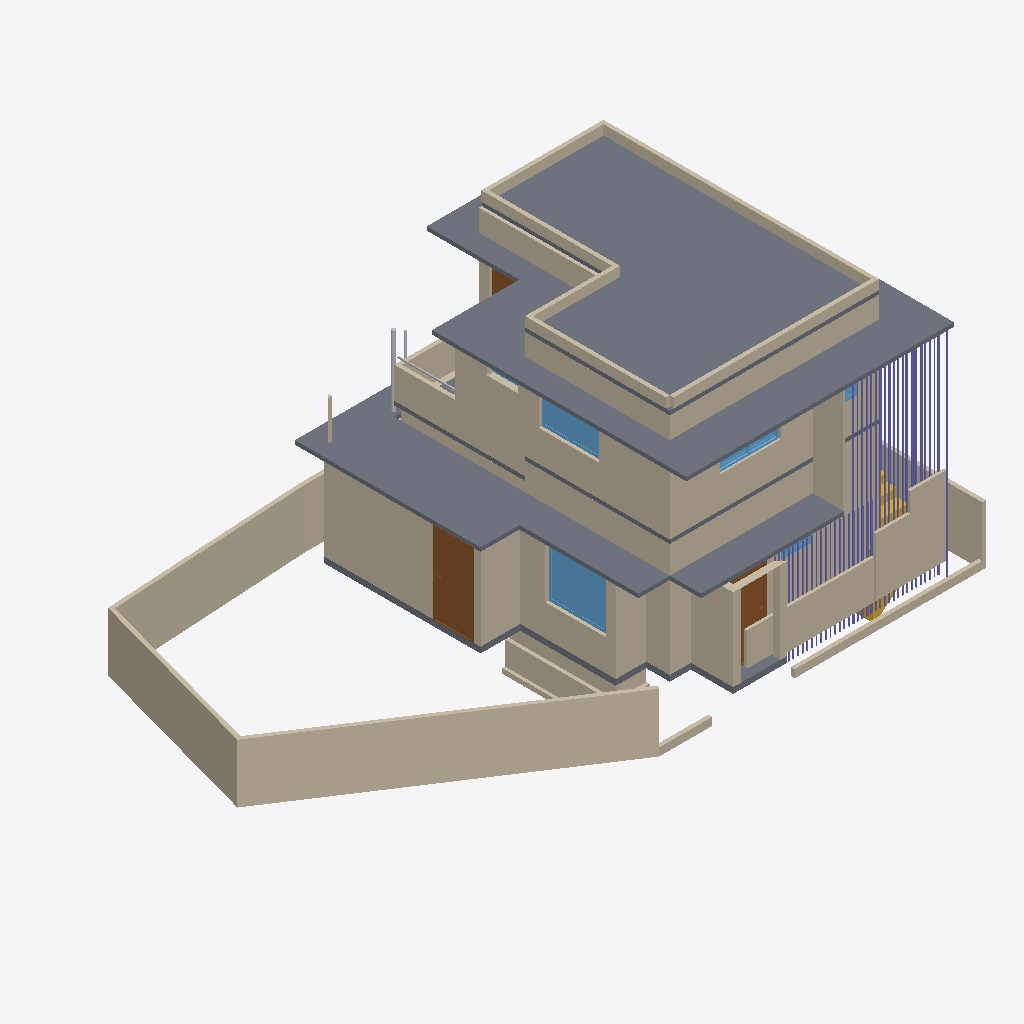
Isometric view of an IFC building model (IFC-SPF (STEP), schema IFC4X3, length unit metre), seen from the south-west, elements coloured by IFC class: 46 columns (violet), 44 walls (beige), 11 slabs (grey), 6 windows (light blue), 3 doors (brown), 3 other elements (light grey), 2 stairs (yellow).
Extent 14.9 m × 9.4 m × 7.3 m (x, y, z). Storeys (3): 00 at 0.00 m; GF at 0.15 m; FF at 3.45 m. Elements (204): 67 IfcColumn, 61 IfcWall, 19 IfcSlab, 13 IfcPipeSegment, 13 IfcWindow, 12 IfcFurniture, 9 IfcDoor, 4 IfcSanitaryTerminal, 3 IfcPipeFitting, 3 IfcStair.

HEADER;
FILE_DESCRIPTION(('ViewDefinition[DesignTransferView]'),'2;1');
FILE_NAME('Balan.ifc','2025-06-04T19:47:12+05:30',(''),(''),'IfcOpenShell 0.8.2','Bonsai 0.8.2','');
FILE_SCHEMA(('IFC4X3'));
ENDSEC;
DATA;
#1=IFCPROJECT('0fKeD_Ru58bOtK7U1uNlS3',$,'My Project',$,$,$,$,(#14,#26),#9);
#31=IFCSITE('01QslrvB9BRPsk6n6XR8aP',$,'My Site',$,$,#54,$,$,$,$,$,$,$,$);
#5966=IFCSITE('0qwiMYZ3f0vP4DqMJ3XU4j',$,'Plane',$,$,#5980,#5975,$,$,$,$,$,$,$);
#37=IFCBUILDING('1S6yHdu4b22vEqr_tDP6od',$,'My Building',$,$,#60,$,$,$,$,$,$);
#43=IFCBUILDINGSTOREY('046zvutq9CS8v$62$ctl50',$,'GF',$,$,#36154,$,$,$,$);
#4555=IFCBUILDINGSTOREY('3vMk7vERDCuQmsrnUb_7x1',$,'FF',$,$,#4576,$,$,$,$);
#5950=IFCBUILDINGSTOREY('0SAVTQ2zbEQvknbmS8cMhH',$,'00',$,$,#5965,$,$,$,$);
#34477=IFCSLAB('1LQ9kBJYT0cO3tU4$65NYb',$,'Slab',$,$,#37861,#34492,$,$);
#14527=IFCWALL('1nZmwhcBr4Tf1sS_4RvmGI',$,'Wall',$,$,#14748,#14533,$,$);
#11031=IFCSLAB('2pWM7wRHr4pgwiEH9VK23v',$,'Slab',$,$,#37831,#11042,$,$);
#14627=IFCWALL('0dVjNGKPfCOB3RRGtd8TK$',$,'Wall',$,$,#14871,#14633,$,$);
#4518=IFCWALL('3Kc$ov29nBtexQrqfxnvvH',$,'Wall',$,$,#38196,#4529,$,$);
#33314=IFCWALL('1aLuOjMLX2JQIQitayQ3oh',$,'Wall',$,$,#37256,#33345,$,$);
#5408=IFCWALL('0eT78AP0PDcA89lMGqApKk',$,'Wall',$,$,#38231,#5419,$,$);
#32614=IFCWALL('2icSm3h_TCmBIX_x$UVI7H',$,'Wall',$,$,#38176,#32625,$,$);
#33284=IFCSLAB('1Wfk3dq3512v_MK7DKzWYc',$,'Slab',$,$,#37846,#33295,$,$);
#14501=IFCWALL('0mh4TyGqX8DB_vbBnCMhVz',$,'Wall',$,$,#14903,#14508,$,$);
#34433=IFCSLAB('0NQ0qcsSX2hw5TeLtEd7iY',$,'Slab',$,$,#37856,#34444,$,$);
#4973=IFCWALL('2yk2Uj6vD6agwiJH5zQ5vn',$,'Wall',$,$,#38186,#4984,$,$);
#33745=IFCSLAB('3xgDk9LzH8Bxlv9ntsgHab',$,'Slab',$,$,#37851,#33760,$,$);
#158=IFCWALL('1MP4p8sWfCVAGE573LRi7L',$,'Wall',$,$,#36946,#169,$,$);
#5871=IFCSLAB('1rgnUs3B10dg6Jwpu$0F$c',$,'Slab',$,$,#37826,#5887,$,$);
#18746=IFCWALL('3h1WR7u9b0WfGA1F9CDr77',$,'Wall',$,$,#38306,#18757,$,$);
#24908=IFCWALL('24MjNTV0H6J9F9hkFOXqWn',$,'Wall',$,$,#38111,#24919,$,$);
#3548=IFCDOOR('045bj1UN99LfTdH6S2o9QK',$,'Door',$,$,#38181,#3557,$,2.09999990463257,1.0,$,$,$);
#982=IFCWALL('2qYtDnAMzAM9DeE0xW75ue',$,'Wall',$,$,#38041,#993,$,$);
#33668=IFCWALL('3cigGCOrXD1ucvLKH93ApC',$,'Wall',$,$,#37108,#33680,$,$);
#5257=IFCWALL('1JwBry0jTFcu2OOrK$6IZ3',$,'Wall',$,$,#38352,#5268,$,$);
#18679=IFCWALL('2m$OehewnEmQyyHd7qawZv',$,'Wall',$,$,#38311,#18690,$,$);
#2513=IFCSLAB('3jLJIMt6vBfQ5fDJqUQ_KC',$,'Slab',$,$,#37811,#2528,$,$);
#14577=IFCWALL('09J4fKC0n35RvRODIBhAkN',$,'Wall',$,$,#14588,#14583,$,$);
#19958=IFCWALL('0eI6rUCYH4_wXGVWA_13v5',$,'Wall',$,$,#38036,#19969,$,$);
#24938=IFCWALL('00Nrmss0n4DABX1CjebWqV',$,'Wall',$,$,#38116,#24949,$,$);
#7657=IFCWINDOW('3hJbBHg6z0ABeYiR0BgYiQ',$,'Window',$,$,#38665,#38509,$,$,$,$,$,$);
#11065=IFCSLAB('1GQpM35fH3mud8qreWJs5m',$,'Slab',$,$,#37836,#11076,$,$);
#18561=IFCWALL('1PlJ4_Xwr88vvzYKoGnKw7',$,'Wall',$,$,#38316,#18572,$,$);
#16105=IFCWALL('2o$oxeLDj7qQ63bdcwjvwF',$,'Wall',$,$,#16166,#16116,$,$);
#35574=IFCWALL('3m$WK0pCD7xADJohWBttor',$,'Wall',$,$,#37114,#35586,$,$);
#33861=IFCWALL('0WJzI9nwnDWvlJBHTpGAX3',$,'Wall',$,$,#38071,#33872,$,$);
#39325=IFCWALL('0qgWJCoXHFhhErXG2LC2VT',$,'Wall',$,$,#39719,#39336,$,$);
#74=IFCWALL('3YtE6$051AeuZ1Dnh23uiR',$,'Wall',$,$,#38086,#82,$,$);
#24878=IFCWALL('21wARJFL5CUwphFYQtWTOt',$,'Wall',$,$,#38131,#24889,$,$);
#34088=IFCWALL('3T8yEZspv5UQF7OICzTwwh',$,'Wall',$,$,#38126,#34099,$,$);
#33465=IFCWALL('1S3hW$b1L37gGb6jhca4Yi',$,'Wall',$,$,#38056,#33476,$,$);
#3242=IFCWALL('2cLVu5jUDCxwluuK8uq7jq',$,'Wall',$,$,#37936,#3253,$,$);
#24986=IFCWALL('315WwhOIL0OAhIduoTelcq',$,'Wall',$,$,#38121,#24997,$,$);
#35226=IFCWINDOW('0aURektK131A5I34h9kpz7',$,'Window',$,$,#38423,#38449,$,$,$,$,$,$);
#4092=IFCSLAB('2fFiN3tAjCBf1D4XaowWv2',$,'Slab',$,$,#37816,#4103,$,$);
#14602=IFCWALL('2dNNoHpz58_vXC9nOUrGOl',$,'Wall',$,$,#14839,#14608,$,$);
#35754=IFCDOOR('3GU1_y8d5Ex8LR4Uchm9v_',$,'Door',$,$,#39926,#35762,$,2.09999990463257,1.0,$,$,$);
#33781=IFCWALL('1SaIqyOWH21QlgtefkKgsb',$,'Wall',$,$,#38076,#33793,$,$);
#39180=IFCWALL('2WLg3j7oz4Igvyv4eHaIyc',$,'Wall',$,$,#39567,#39186,$,$);
#34145=IFCWALL('3qkhGBhTP1hOAovlKXpp4Y',$,'Wall',$,$,#38146,#34156,$,$);
#838=IFCWALL('1eQUoEx$1Db9nflAB4ENO_',$,'Wall',$,$,#38091,#849,$,$);
#3184=IFCWALL('3aRoNtP_r57AlqaTFNXEzi',$,'Wall',$,$,#37941,#3195,$,$);
#14552=IFCWALL('3O_7A5CVf9OBV_rxyyaJ$A',$,'Wall',$,$,#14780,#14558,$,$);
#4061=IFCSLAB('0nik$8UPf72gg7IKyT2O1Y',$,'Slab',$,$,#37821,#4072,$,$);
#16232=IFCWINDOW('2VkCdZWaLFKv3cwo8bjMYN',$,'Window',$,$,#38276,#38479,$,$,$,$,$,$);
#3932=IFCSTAIR('2fc_PSvD53WgEGyJAS2KSK',$,'Stair',$,$,#37911,#4043,$,$);
#13554=IFCCOLUMN('2WqB7UbEj5PwJD3_U63UWK',$,'Column',$,$,#37331,#13569,$,$);
#34776=IFCWALL('0oWtKhRKfEmgxQFjv5$TTZ',$,'Wall',$,$,#38106,#34788,$,$);
#4704=IFCWALL('14XXtytrf0uhsKTiMJEUk0',$,'Wall',$,$,#38136,#4715,$,$);
#39626=IFCWALL('3xk2owlXPEhxwhu63g3Rjp',$,'Wall',$,$,#39869,#39637,$,$);
#34697=IFCWALL('0gFdueR6D3WeShqLX3U9nd',$,'Wall',$,$,#38101,#34709,$,$);
#30093=IFCCOLUMN('2Z_ThfKdPFEvaaJ2G82zYP',$,'Column',$,$,#37531,#30108,$,$);
#30120=IFCCOLUMN('3h$2iR0Pn6pgGnNAh0ByMg',$,'Column',$,$,#37536,#30135,$,$);
#17228=IFCCOLUMN('1kpuLg9Qv3lfMaVq8h5z5U',$,'Column',$,$,#37351,#17243,$,$);
#30066=IFCCOLUMN('2rXWSrVe57aP_xNBDKp11G',$,'Column',$,$,#37526,#30081,$,$);
#30255=IFCCOLUMN('1$f_3d$9HD_vx3rv4YE0AT',$,'Column',$,$,#37561,#30270,$,$);
#28584=IFCPIPESEGMENT('33E8Iiqz59aBGGbnivjEr2',$,'PipeSegment',$,$,#37736,#28620,$,$);
#30147=IFCCOLUMN('0HTmIgPB952xc1R08Lz2DE',$,'Column',$,$,#37541,#30162,$,$);
#30201=IFCCOLUMN('2hB$lsRVLFSxM1p63VzKv6',$,'Column',$,$,#37556,#30216,$,$);
#30174=IFCCOLUMN('3Jw9OHcDT0yuku12Q7FxXA',$,'Column',$,$,#37546,#30189,$,$);
#30282=IFCCOLUMN('0B3Mn8Ny99H9gUiQU3DqsT',$,'Column',$,$,#37566,#30297,$,$);
#30309=IFCCOLUMN('0x6cFcUuz238V6Li2VfKLW',$,'Column',$,$,#37571,#30324,$,$);
#30336=IFCCOLUMN('3ABCaiWKb2U8iegpYiisLl',$,'Column',$,$,#37586,#30351,$,$);
#30228=IFCCOLUMN('2j_BcuHOX2keqnJXbNSBxE',$,'Column',$,$,#37551,#30243,$,$);
#39154=IFCWALL('2$Mvg6gXHElwIjscpchMzF',$,'Wall',$,$,#39293,#39161,$,$);
#15979=IFCDOOR('2fsiIZyZLBtRyMcX61apDF',$,'Door',$,$,#38226,#33064,$,2.09999990463257,0.899999976158142,$,$,$);
#30471=IFCCOLUMN('2RxJ5DfO1FuBu00uDn332f',$,'Column',$,$,#37601,#30486,$,$);
#13584=IFCCOLUMN('3dsw4PYon1GfgaDxli$cBX',$,'Column',$,$,#37381,#13599,$,$);
#30363=IFCCOLUMN('1XCEb_toP3cAlzdjx8qMrs',$,'Column',$,$,#37576,#30378,$,$);
#30417=IFCCOLUMN('2HakQ_BBfEounmEf7rVaC2',$,'Column',$,$,#37591,#30432,$,$);
#30444=IFCCOLUMN('1g1_ML63X2qveNIc1ZhBeC',$,'Column',$,$,#37596,#30459,$,$);
#30390=IFCCOLUMN('1OpmBLRVn7ju96lzOT0Sy3',$,'Column',$,$,#37581,#30405,$,$);
#3876=IFCSTAIR('2QSxF2SA575xKkymIlX_wM',$,'Stair',$,$,#37906,#3885,$,$);
#13662=IFCCOLUMN('0jm1CklwT4VBj5W75cuEWU',$,'Column',$,$,#37406,#13677,$,$);
#30039=IFCCOLUMN('2APdt$ADH56eqCb7m$ivi0',$,'Column',$,$,#37521,#30054,$,$);
#11224=IFCWALL('1dJWALQi96O858V0yX6xdN',$,'Wall',$,$,#37981,#11235,$,$);
#28191=IFCPIPESEGMENT('3AeHlFwDz1eObGxLODQdFd',$,'PipeSegment',$,$,#37751,#28227,$,$);
#16316=IFCWINDOW('3vFlirvAfAbOtL3$jVnd1W',$,'Window',$,$,#38246,#16348,$,$,$,$,$,$);
#13688=IFCCOLUMN('3T2PmxJq12T9FFiwPIx44j',$,'Column',$,$,#37361,#13703,$,$);
#30525=IFCCOLUMN('3jJhVIbsb0BxuBXdeEa1kn',$,'Column',$,$,#37611,#30540,$,$);
#30498=IFCCOLUMN('2SsDHxQJX4qeD250qhR0Nm',$,'Column',$,$,#37606,#30513,$,$);
#13636=IFCCOLUMN('3dVT2Ah91BiBf8zDEzGo9g',$,'Column',$,$,#37396,#13651,$,$);
#25277=IFCCOLUMN('1PuXWWPoj9bQ6QaXPXB383',$,'Column',$,$,#37431,#25292,$,$);
#25358=IFCCOLUMN('3zvb1DRzP8ZepvBXBXcHAp',$,'Column',$,$,#37441,#25373,$,$);
#25385=IFCCOLUMN('1GhVStZP94VAWlNxkcK$l0',$,'Column',$,$,#37451,#25400,$,$);
#25439=IFCCOLUMN('3eTQO_BPn6vgRAzEmvT3EK',$,'Column',$,$,#37466,#25454,$,$);
#25574=IFCCOLUMN('3cIw4QZljB2x0lBHiPe4Te',$,'Column',$,$,#37486,#25589,$,$);
#25601=IFCCOLUMN('2C5jqoF1P5YhIDu5oOVxIP',$,'Column',$,$,#37491,#25616,$,$);
#25250=IFCCOLUMN('2_$iAovDP3mBQ4v6RY_iR9',$,'Column',$,$,#37426,#25265,$,$);
#25304=IFCCOLUMN('2GVc6jvE9Dyg6Fn15iqFFw',$,'Column',$,$,#37436,#25319,$,$);
#25331=IFCCOLUMN('0_QiH8PVvCxhlNnOwmR9u8',$,'Column',$,$,#37446,#25346,$,$);
#25466=IFCCOLUMN('2Sgxaaq$z6$An8W_xxIapx',$,'Column',$,$,#37461,#25481,$,$);
#25520=IFCCOLUMN('2IRdfVhHv5huZ7StXfA_6Q',$,'Column',$,$,#37476,#25535,$,$);
#25547=IFCCOLUMN('0qc4Dp1jL9RvnntUoGsHzv',$,'Column',$,$,#37481,#25562,$,$);
#16274=IFCWINDOW('389cIDi$b47OaZyIgNahBy',$,'Window',$,$,#38241,#31922,$,$,$,$,$,$);
#13740=IFCCOLUMN('3$NH347wLBG8qCI702ZAeW',$,'Column',$,$,#37401,#13755,$,$);
#808=IFCWALL('2oXf9VP2DAAhf7bVJiolfb',$,'Wall',$,$,#38151,#819,$,$);
#13766=IFCCOLUMN('1J$1jIZdLF1PiqNhtcIjFn',$,'Column',$,$,#37391,#13781,$,$);
#37044=IFCSLAB('3c6XKjhU9BzBmmjnZrLvyo',$,'Slab',$,$,#37896,#37065,$,$);
#28667=IFCPIPESEGMENT('1TeLXVRan9If6SWwbli2NE',$,'PipeSegment',$,$,#37746,#28703,$,$);
#25736=IFCCOLUMN('2Uwwosv$z46QDJpJo03sIF',$,'Column',$,$,#37516,#25751,$,$);
#25493=IFCCOLUMN('38YeH6LGfEyAWygvlDFSAX',$,'Column',$,$,#37471,#25508,$,$);
#25655=IFCCOLUMN('0gnHn2UEfFwuWCjTTjgQIf',$,'Column',$,$,#37506,#25670,$,$);
#25709=IFCCOLUMN('30JboY2sf0Bv9LpSLdlslk',$,'Column',$,$,#37511,#25724,$,$);
#25412=IFCCOLUMN('3lcz7bdnL41BqdtalVIPeO',$,'Column',$,$,#37456,#25427,$,$);
#25682=IFCCOLUMN('1sCtzhjYT7VufxJMdDiuAg',$,'Column',$,$,#37501,#25697,$,$);
#25628=IFCCOLUMN('1uvXjUU4v6Q9wtGK3P_Vpl',$,'Column',$,$,#37496,#25643,$,$);
#30949=IFCWINDOW('1b9sc1pzL1L9_Lxw0br_Wq',$,'Window',$,$,#38266,#30957,$,$,$,$,$,$);
#39294=IFCWALL('3TWMMdrZP03wce8PMRtMzE',$,'Wall',$,$,#39688,#39305,$,$);
ENDSEC;